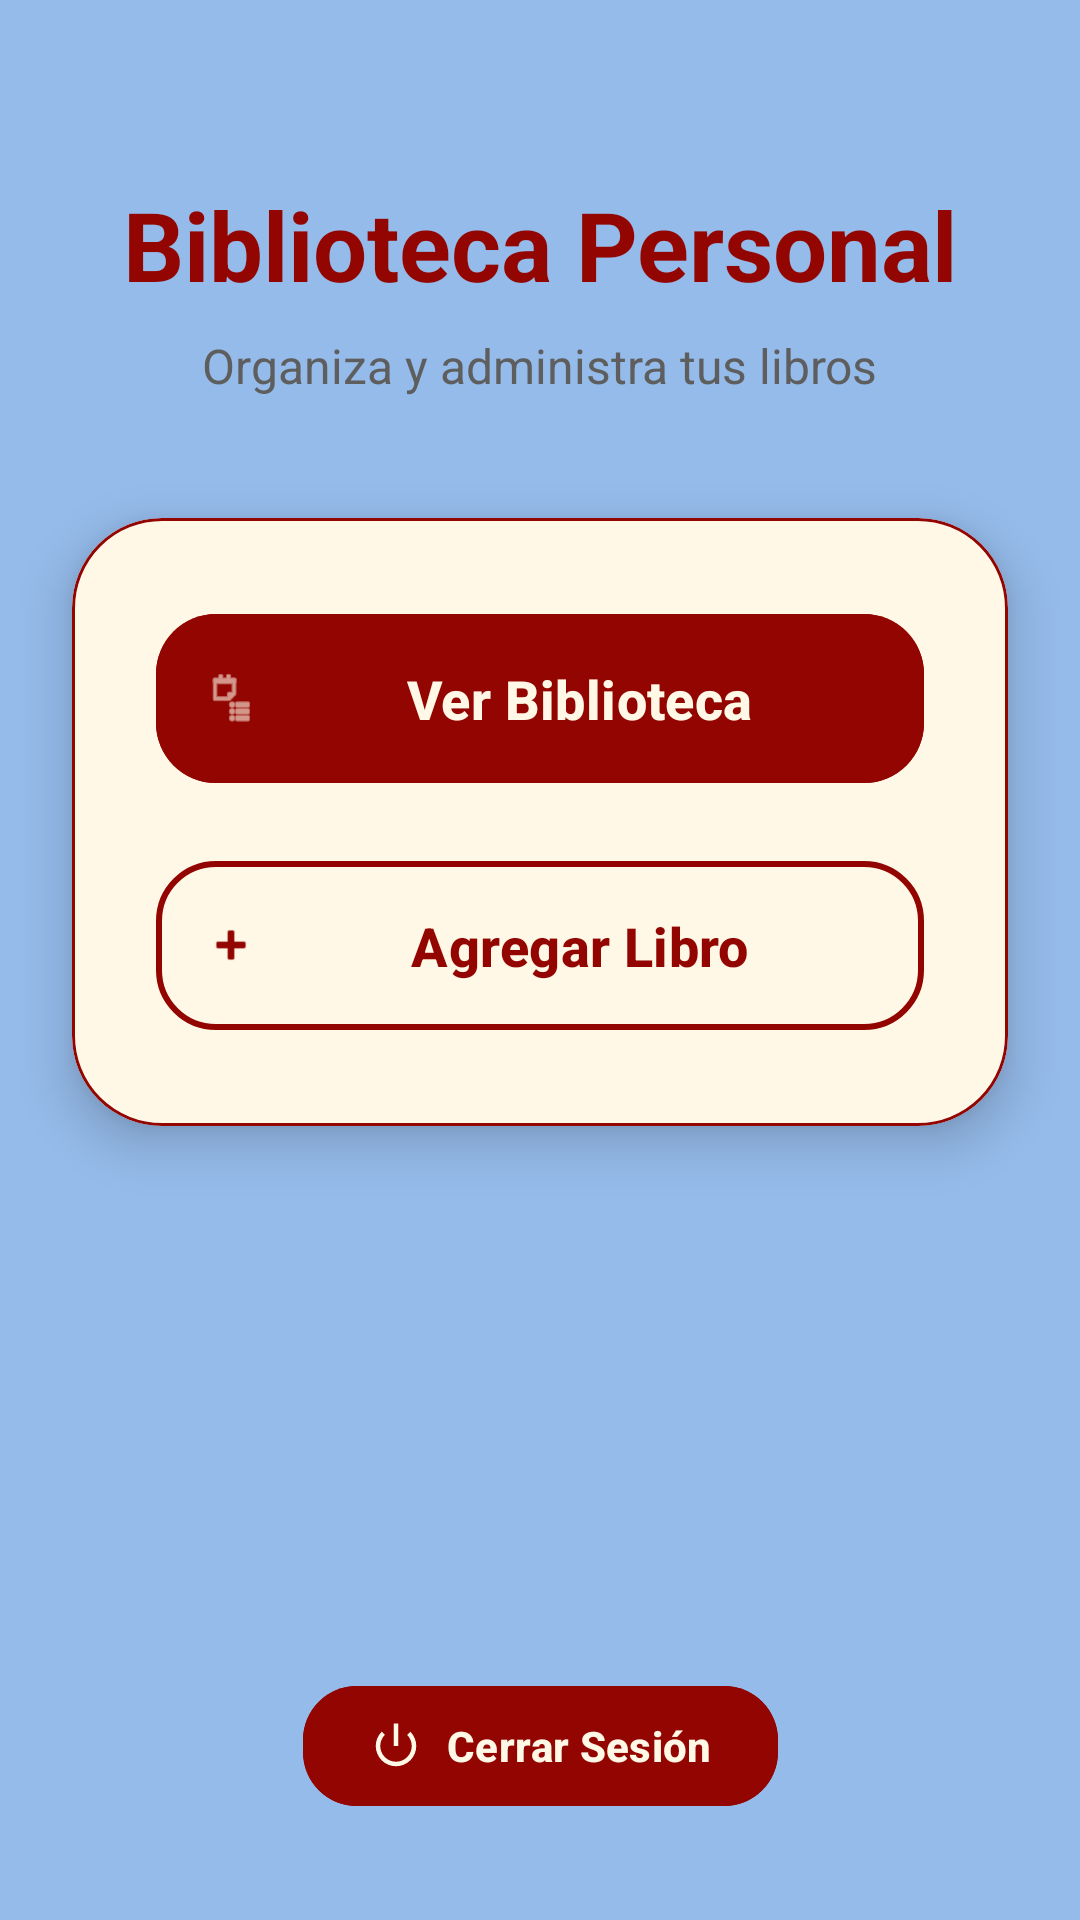

Layout XML and referenced resources for this Android screen:
<!-- AndroidManifest.xml: application theme Theme.ProjectoAndroid -->
<!-- res/layout/activity_home.xml -->
<?xml version="1.0" encoding="utf-8"?>
<androidx.constraintlayout.widget.ConstraintLayout
    xmlns:android="http://schemas.android.com/apk/res/android"
    xmlns:app="http://schemas.android.com/apk/res-auto"
    xmlns:tools="http://schemas.android.com/tools"
    android:layout_width="match_parent"
    android:layout_height="match_parent"
    android:background="#95BBEA"
    tools:context="com.libros.projectoandroid.HomeActivity">

    
    <com.google.android.material.textview.MaterialTextView
        android:id="@+id/welcomeTextView"
        android:layout_width="wrap_content"
        android:layout_height="wrap_content"
        android:layout_marginTop="60dp"
        android:text="Biblioteca Personal"
        android:textSize="32sp"
        android:textStyle="bold"
        android:textColor="#930500"
        app:layout_constraintTop_toTopOf="parent"
        app:layout_constraintStart_toStartOf="parent"
        app:layout_constraintEnd_toEndOf="parent"/>

    
    <TextView
        android:id="@+id/subText"
        android:layout_width="wrap_content"
        android:layout_height="wrap_content"
        android:text="Organiza y administra tus libros"
        android:textSize="16sp"
        android:textColor="#5E5E5E"
        android:layout_marginTop="8dp"
        app:layout_constraintTop_toBottomOf="@id/welcomeTextView"
        app:layout_constraintStart_toStartOf="parent"
        app:layout_constraintEnd_toEndOf="parent"/>

    
    <com.google.android.material.card.MaterialCardView
        android:id="@+id/mainCard"
        android:layout_width="0dp"
        android:layout_height="wrap_content"
        android:layout_marginStart="24dp"
        android:layout_marginTop="40dp"
        android:layout_marginEnd="24dp"
        android:backgroundTint="#FFF8E7"
        app:cardCornerRadius="30dp"
        app:cardElevation="10dp"
        app:strokeColor="#930500"
        app:strokeWidth="1dp"
        app:layout_constraintTop_toBottomOf="@id/subText"
        app:layout_constraintStart_toStartOf="parent"
        app:layout_constraintEnd_toEndOf="parent">

        <LinearLayout
            android:layout_width="match_parent"
            android:layout_height="wrap_content"
            android:orientation="vertical"
            android:padding="28dp">

            
            <com.google.android.material.button.MaterialButton
                android:id="@+id/bibliotecaButton"
                android:layout_width="match_parent"
                android:layout_height="wrap_content"
                android:text="Ver Biblioteca"
                android:textSize="18sp"
                android:textStyle="bold"
                android:textColor="#FFF8E7"
                android:padding="16dp"
                android:backgroundTint="#930500"
                app:cornerRadius="20dp"
                app:icon="@android:drawable/ic_menu_agenda"
                app:iconTint="#FFF8E7"/>

            
            <Space
                android:layout_width="wrap_content"
                android:layout_height="18dp"/>

            
            <com.google.android.material.button.MaterialButton
                android:id="@+id/agregarLibroButton"
                android:layout_width="match_parent"
                android:layout_height="wrap_content"
                android:text="Agregar Libro"
                android:textSize="18sp"
                android:textStyle="bold"
                android:textColor="#930500"
                android:padding="16dp"
                android:backgroundTint="#FFF8E7"
                app:strokeColor="#930500"
                app:strokeWidth="2dp"
                app:cornerRadius="20dp"
                app:icon="@android:drawable/ic_input_add"
                app:iconTint="#930500"/>

        </LinearLayout>

    </com.google.android.material.card.MaterialCardView>

    
    <com.google.android.material.button.MaterialButton
        android:id="@+id/logoutButton"
        android:layout_width="wrap_content"
        android:layout_height="wrap_content"
        android:text="Cerrar Sesión"
        android:textStyle="bold"
        android:textColor="#FFF8E7"
        android:backgroundTint="#930500"
        android:paddingHorizontal="22dp"
        android:paddingVertical="10dp"
        android:layout_marginBottom="34dp"
        app:cornerRadius="18dp"
        app:icon="@android:drawable/ic_lock_power_off"
        app:iconTint="#FFF8E7"
        app:layout_constraintBottom_toBottomOf="parent"
        app:layout_constraintStart_toStartOf="parent"
        app:layout_constraintEnd_toEndOf="parent"/>

</androidx.constraintlayout.widget.ConstraintLayout>
<!-- resources referenced by this layout -->
<resources>
  <style name="Theme.ProjectoAndroid" parent="Base.Theme.ProjectoAndroid" />
  <style name="Base.Theme.ProjectoAndroid" parent="Theme.Material3.DayNight.NoActionBar">
          
          
      </style>
</resources>
